Run: headless pygame with SDL's dummy video driver; simulated clock (each Clock.tick advances the game by its frame time, no real sleeping); random seed 0; keys injected as events and as key.get_pressed() state; no mouse input.
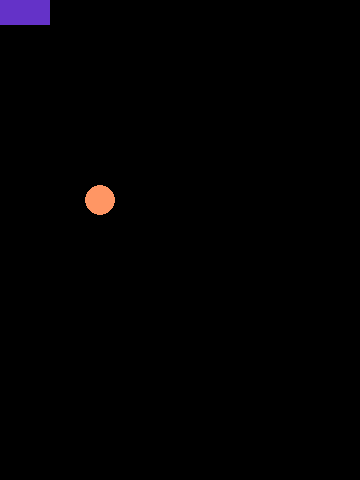
Frame 1 of 2 · flips 1–60 · no input
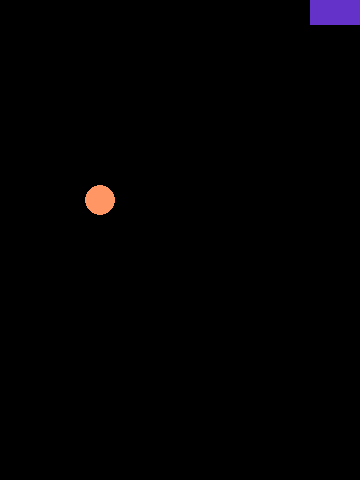
Frame 2 of 2 · flips 61–180 · tapped SPACE, RETURN · held RIGHT (→), D (game ended)

The pygame program that drew these frames:

import random
import time
import pygame

# переменные с размерами экрана и фпс
WIDTH = 360
HEIGHT = 480
FPS = 30
# цвета
WHITE = (255, 255, 255)
BLACK = (0, 0, 0)
RED = (255, 0, 0)
GREEN = (0, 255, 0)
BLUE = (0, 0, 255)
# игру и экран делаем
pygame.init()
pygame.mixer.init()
screen = pygame.display.set_mode((WIDTH, HEIGHT))
screen.fill(WHITE)
pygame.display.set_caption("my game")
clock = pygame.time.Clock()

# запускаем 
running = True

# цвет экрана
screencolor = (0, 0, 0)

# координаты и цвет яблочка
y = 0
x = 0
colorap = (255, 150, 100)
xap = 100
yap = 200
width = 50
height = 25
# держими всё в цикле на норм скорости
while running:
    clock.tick(FPS)
    # цветом заполняем
    screen.fill(screencolor)
    # рисуем фигуры
    pygame.draw.rect(screen, (100,50,200), [x, y, width, height])
    # 15 это радиус.
    pygame.draw.circle(screen, (colorap), [xap, yap], 15)
    # проверяем столкновение с яблоком
    if ((x < xap+15 and xap-15 < x+ width) and (y < yap+15 and yap-15 < y+ height)):
        xap = random.randint(0, 340)
        yap = random.randint(0, 460)
        pygame.draw.circle(screen, (colorap), [xap, yap], 15)
        width = width+10
        pygame.draw.rect(screen, (100,50,200), [x, y, width, height])  
    # кнопки
    keys = pygame.key.get_pressed()
    if keys[pygame.K_w]:
        y = y - 10
    keys = pygame.key.get_pressed()
    if keys[pygame.K_s]:
        y = y + 10
    keys = pygame.key.get_pressed()
    if keys[pygame.K_a]:
        x = x - 10
    if keys[pygame.K_d]:
        x = x + 10
    # проверяем столковение с границами
    if (x<0 or x > WIDTH - width):
        running = False
    # проверяем нажатие на крестик
    for event in pygame.event.get():
            
        if event.type == pygame.QUIT:
            running = False
        
    
    pygame.display.flip()
        
pygame.quit()
